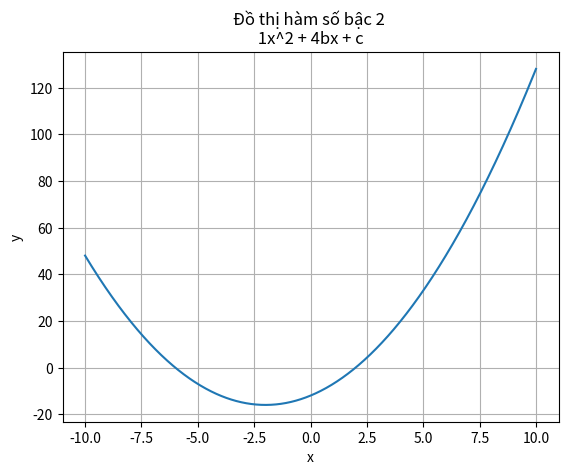

Write the Python code that produced this figure.
import math
import matplotlib.pyplot as plt
import numpy as np


def get_type_of_quadratic(a, b, c):
    denta = math.pow(b, 2) - 4 * a * c
    result = ""
    if (denta < 0):
        result = "vô nghiệm"
    elif (denta == 0):
        result = "có đúng 1 nghiệm"
    else:
        result = "có hai nghiệm phân biệt"
    return result


# print(get_type_of_quadratic(1, -3, 2))
# print(get_type_of_quadratic(1, 1, -6))
# print(get_type_of_quadratic(1, 2, 1))

# a = []
# y = a*(math.pow(x,2)) + b*x + c
def draw(a, b, c):
    # x = np.random.randint(-100, 100, size=100)
    # x = np.arange(start=-100, stop=100, step=5, dtype=int)
    x = np.linspace(-10, 10, 1000)
    # print(x)
    y = a * x ** 2 + b * x + c
    # print(y)

    fig, ax = plt.subplots()
    ax.plot(x, y)

    ax.set(xlabel='x', ylabel='y',
           title='Đồ thị hàm số bậc 2 \n {}x^2 + {}bx + c '.format(a, b, c))
    ax.grid()
    return plt.show()


draw(1, 4, -12)

# x = np.random.randint(1,10,size= 6)
# print(x)


# a= 1
# b= 2
# c= 1
# x = np.linspace(-2,2,100)
# y =a* math.pow(x,2)+ b*x +c
# y =a* x**2+ b*x +c
# plt.plot(x,y)
# plt.show()
